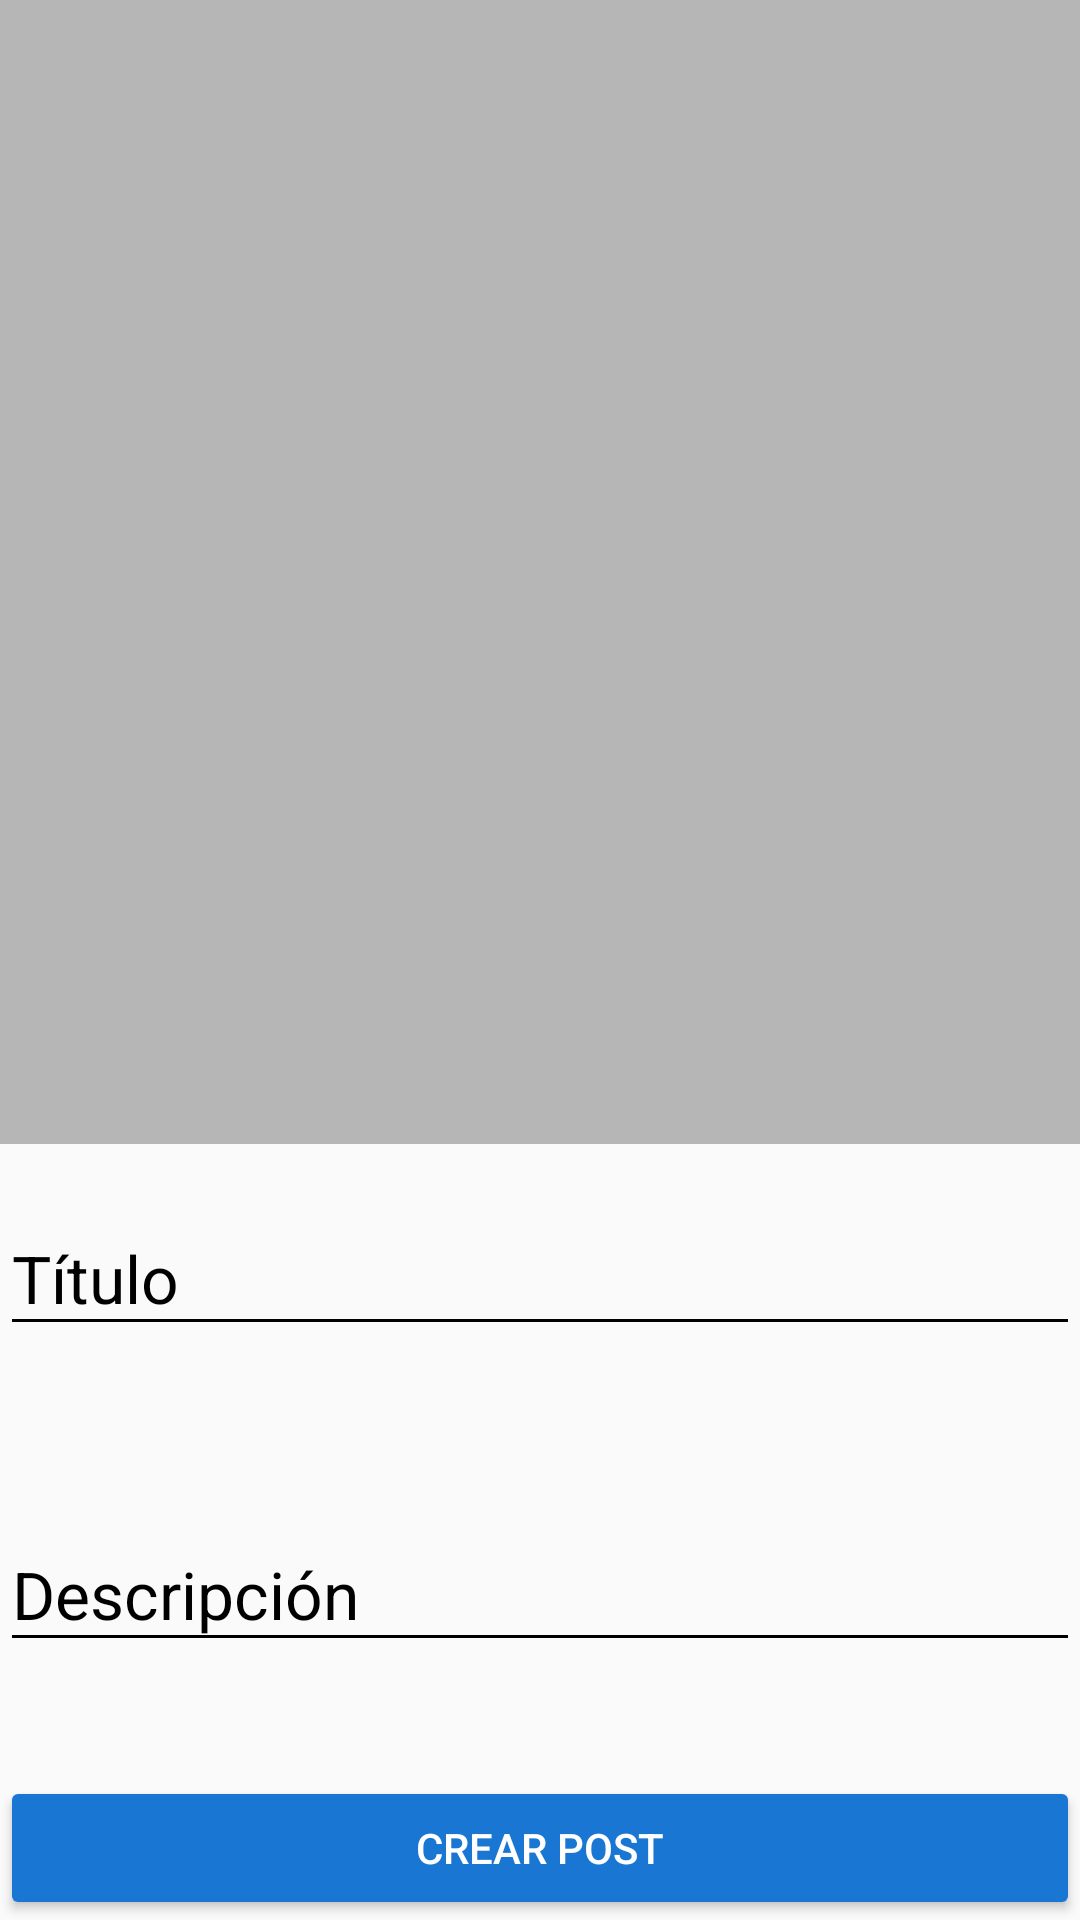

The Android layout XML behind this screen, and the referenced resources:
<!-- AndroidManifest.xml: application theme AppTheme -->
<!-- res/layout/activity_new_post.xml -->
<?xml version="1.0" encoding="utf-8"?>
<android.support.design.widget.CoordinatorLayout xmlns:android="http://schemas.android.com/apk/res/android"
    xmlns:app="http://schemas.android.com/apk/res-auto"
    xmlns:tools="http://schemas.android.com/tools"
    android:layout_width="match_parent"
    android:layout_height="match_parent"
    android:fitsSystemWindows="true"
    tools:context=".post.view.NewPostActivity">
    
    <LinearLayout
        android:layout_width="match_parent"
        android:layout_height="match_parent"
        android:orientation="vertical"
        >
        
        <ImageView
            android:id="@+id/imgPhoto"
            android:layout_width="match_parent"
            android:layout_height="0dp"
            android:layout_weight="6"
            android:scaleType="centerCrop"
            android:background="@color/backgoundtext_card"
            />

        <android.support.design.widget.TextInputLayout
            android:layout_width="match_parent"
            android:layout_height="0dp"
            android:layout_weight="1.5"
            android:theme="@style/EditTextBlack"
            android:layout_marginTop="@dimen/edittext_margin_createaccount"
            >

            <android.support.design.widget.TextInputEditText
                android:id="@+id/edtTitle"
                android:layout_width="match_parent"
                android:layout_height="wrap_content"
                android:hint="@string/hint_title" />

        </android.support.design.widget.TextInputLayout>

        <android.support.design.widget.TextInputLayout
            android:layout_width="match_parent"
            android:layout_height="0dp"
            android:layout_weight="1.5"
            android:theme="@style/EditTextBlack"
            android:layout_marginTop="@dimen/edittext_margin_createaccount"
            >

            <android.support.design.widget.TextInputEditText
                android:id="@+id/edtDescription"
                android:layout_width="match_parent"
                android:layout_height="wrap_content"
                android:hint="@string/hint_description" />

        </android.support.design.widget.TextInputLayout>

        <Button
            android:id="@+id/btnCreatePost"
            android:layout_width="match_parent"
            android:layout_height="wrap_content"
            android:text=   "@string/text_button_createpost"
            android:theme="@style/RaisedButtonDark"
            />

    </LinearLayout>

</android.support.design.widget.CoordinatorLayout>
<!-- resources referenced by this layout -->
<resources>
  <color name="backgoundtext_card">#53292929</color>
  <dimen name="edittext_margin_createaccount">10dp</dimen>
  <string name="hint_description">Descripción</string>
  <string name="hint_title">Título</string>
  <string name="text_button_createpost">Crear Post</string>
  <style name="EditTextBlack" parent="TextAppearance.AppCompat">
          <item name="android:textColorHint">@color/editTextColorBlack</item>
          <item name="android:textSize">@dimen/edittext_textsize_login</item>
          <item name="android:textColorPrimary">@color/editTextColorBlack</item>
          <item name="colorAccent">@color/editTextColorBlack</item>
          <item name="colorControlNormal">@color/editTextColorBlack</item>
          <item name="colorControlActivated">@color/editTextColorBlack</item>
      </style>
  <style name="RaisedButtonDark" parent="Theme.AppCompat.Light">
          <item name="colorButtonNormal">@color/colorPrimaryDark</item>
          <item name="colorControlHighlight">@color/colorPrimary</item>
          <item name="android:textColor">@android:color/white</item>
      </style>
  <style name="AppTheme" parent="Theme.AppCompat.Light.NoActionBar">
          
          <item name="colorPrimary">@color/colorPrimary</item>
          <item name="colorPrimaryDark">@color/colorPrimaryDark</item>
          <item name="colorAccent">@color/colorAccent</item>
      </style>
  <color name="editTextColorBlack">#000000</color>
  <dimen name="edittext_textsize_login">22sp</dimen>
  <color name="colorPrimaryDark">#1976D2</color>
  <color name="colorPrimary">#2196F3</color>
  <color name="colorAccent">#FF4081</color>
</resources>
